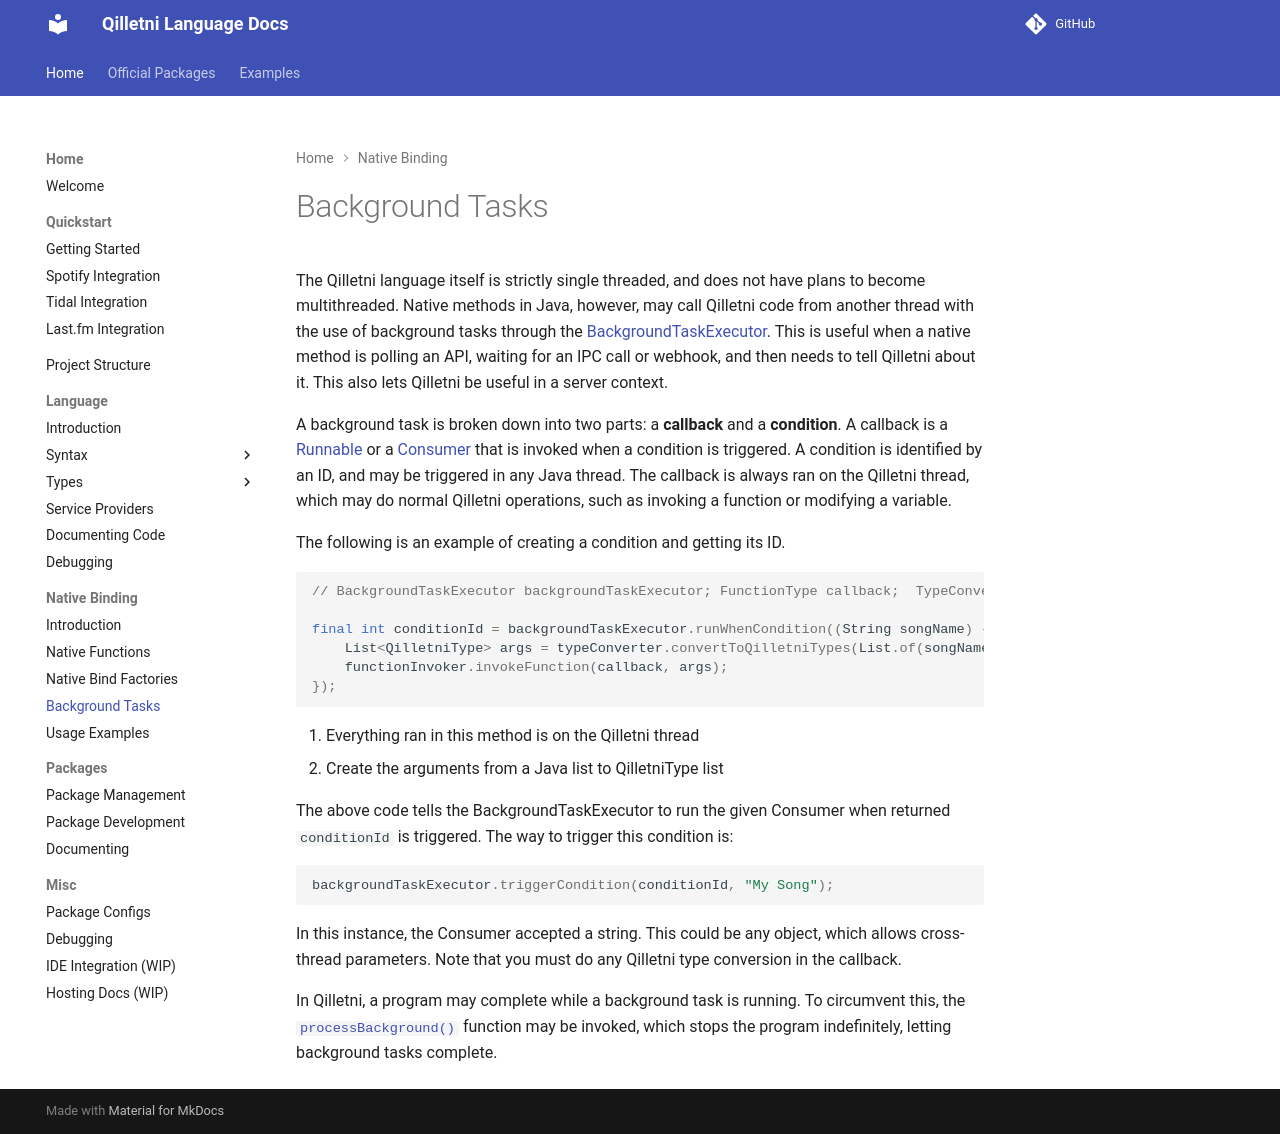

repository: Qilletni/QilletniDocs · page: native_binding/background_tasks/index.html · generator: mkdocs

# Background Tasks

The Qilletni language itself is strictly single threaded, and does not have plans to become multithreaded. Native methods in Java, however, may call Qilletni code from another thread with the use of background tasks through the [BackgroundTaskExecutor](https://api.qilletni.dev/qilletni.api/dev/qilletni/api/lang/internal/BackgroundTaskExecutor.html). This is useful when a native method is polling an API, waiting for an IPC call or webhook, and then needs to tell Qilletni about it. This also lets Qilletni be useful in a server context.

A background task is broken down into two parts: a **callback** and a **condition**. A callback is a [Runnable](https://docs.oracle.com/en/java/javase/22/docs/api/java.base/java/lang/Runnable.html) or a [Consumer](https://docs.oracle.com/en/java/javase/22/docs/api/java.base/java/util/function/Consumer.html) that is invoked when a condition is triggered. A condition is identified by an ID, and may be triggered in any Java thread. The callback is always ran on the Qilletni thread, which may do normal Qilletni operations, such as invoking a function or modifying a variable.

The following is an example of creating a condition and getting its ID.

```java
// BackgroundTaskExecutor backgroundTaskExecutor; FunctionType callback;  TypeConverter typeConverter;  FunctionInvoker functionInvoker;

final int conditionId = backgroundTaskExecutor.runWhenCondition((String songName) -> {  // (1)!
    List<QilletniType> args = typeConverter.convertToQilletniTypes(List.of(songName));  // (2)!
    functionInvoker.invokeFunction(callback, args);
});
```

1. Everything ran in this method is on the Qilletni thread
2. Create the arguments from a Java list to QilletniType list

The above code tells the BackgroundTaskExecutor to run the given Consumer when returned `conditionId` is triggered. The way to trigger this condition is:

```java
backgroundTaskExecutor.triggerCondition(conditionId, "My Song");
```

In this instance, the Consumer accepted a string. This could be any object, which allows cross-thread parameters. Note that you must do any Qilletni type conversion in the callback.

In Qilletni, a program may complete while a background task is running. To circumvent this, the [`processBackground()`](https://docs.qilletni.dev/library/std/#native+fun+processBackground%28%29) function may be invoked, which stops the program indefinitely, letting background tasks complete. 
